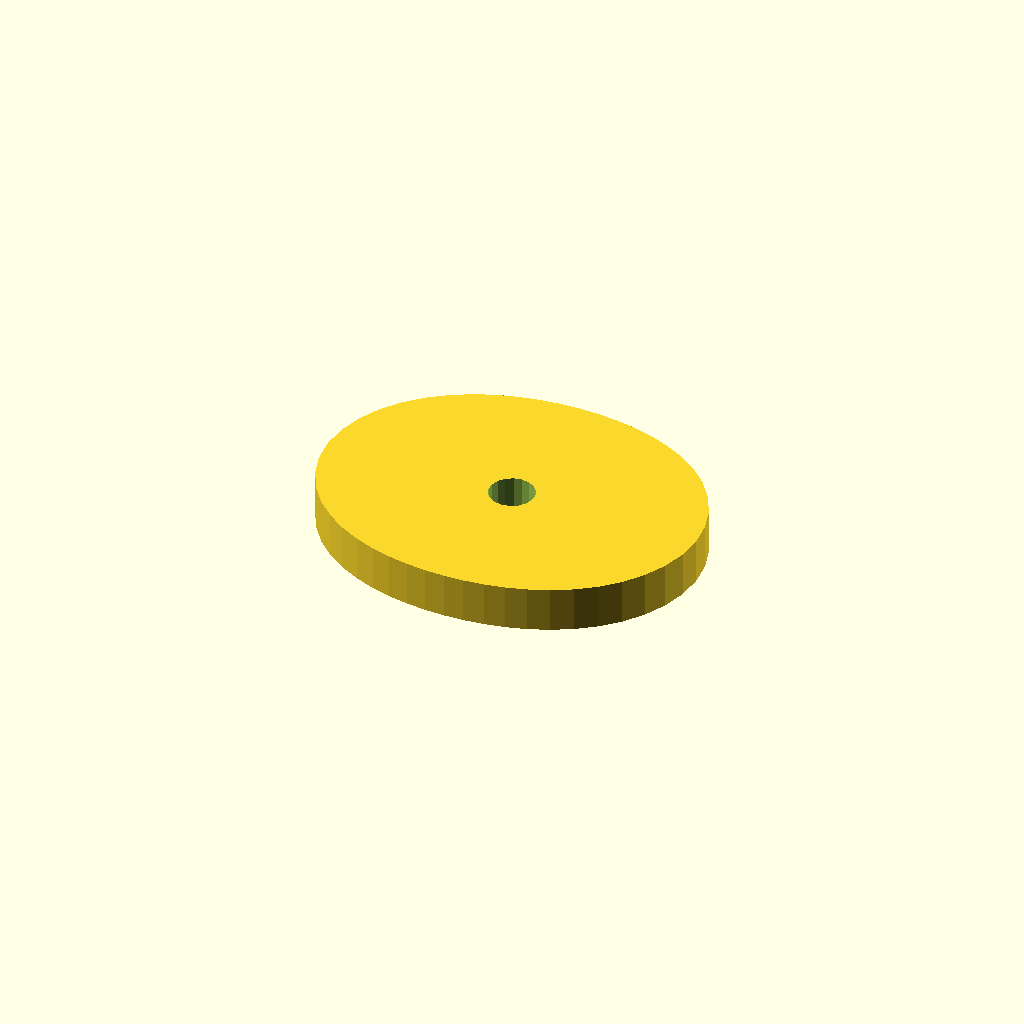
Cell 1: rendered with the file's own defaults.
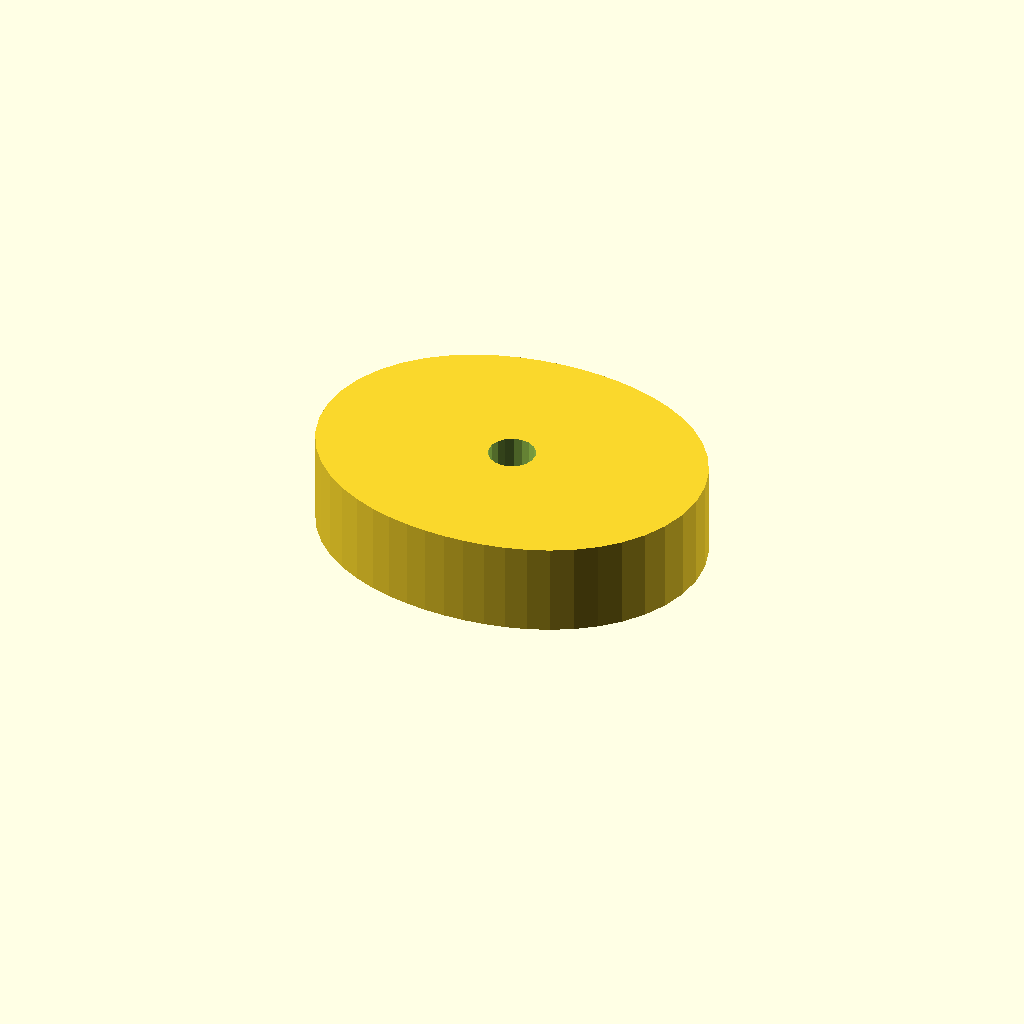
Cell 2 — plate_t set to 20, the other parameters unchanged.
All cells are drawn from one camera (rotation 55°, 0°, 25°, orthographic, colour scheme Cornfield), so only the parameter changes between them.
The OpenSCAD source (optional_data/data/sketch4/camplates/part_0190.scad):
$fn = 32;

// ----------------------------------------------------------------------
// Cam plate: double_lobe cam, base R32
// ----------------------------------------------------------------------

// --- parameters (mm) ---
base_r = 32;              // base circle radius
lobe_h = 10;              // cam lobe rise
bore_r = 5;               // shaft bore radius
plate_t = 10;             // plate thickness, Z (extrusion height)

profile = [[84, 33.25], [83.472, 38.71], [81.927, 43.948], [79.475, 48.773], [76.276, 53.039], [72.517, 56.666], [68.384, 59.634], [64.038, 61.97], [59.602, 63.737], [55.155, 65.009], [50.737, 65.858], [46.357, 66.343], [42, 66.5], [37.643, 66.343], [33.263, 65.858], [28.845, 65.009], [24.398, 63.737], [19.962, 61.97], [15.616, 59.634], [11.483, 56.666], [7.724, 53.039], [4.525, 48.773], [2.073, 43.948], [0.528, 38.71], [0, 33.25], [0.528, 27.79], [2.073, 22.552], [4.525, 17.727], [7.724, 13.461], [11.483, 9.834], [15.616, 6.866], [19.962, 4.53], [24.398, 2.763], [28.845, 1.491], [33.263, 0.642], [37.643, 0.157], [42, 0], [46.357, 0.157], [50.737, 0.642], [55.155, 1.491], [59.602, 2.763], [64.038, 4.53], [68.384, 6.866], [72.517, 9.834], [76.276, 13.461], [79.475, 17.727], [81.927, 22.552], [83.472, 27.79]];  // primary outline, 48 points, counter clockwise
void_1 = [[46.908, 34.204], [46.286, 35.825], [45.147, 37.136], [43.628, 37.978], [41.913, 38.249], [40.208, 37.918], [38.72, 37.024], [37.627, 35.674], [37.062, 34.032], [37.092, 32.296], [37.714, 30.675], [38.853, 29.364], [40.372, 28.522], [42.087, 28.251], [43.792, 28.582], [45.28, 29.476], [46.373, 30.826], [46.938, 32.468]];  // shaft bore, 18 points

// --- the one profile operation ---
difference() {
  linear_extrude(height = plate_t) polygon(points = profile);
  translate([0, 0, -1])
    linear_extrude(height = plate_t + 2) polygon(points = void_1);
}
Parameter table extracted from the source (name, type, default, range or options):
base_r: number, default 32
lobe_h: number, default 10
bore_r: number, default 5
plate_t: number, default 10
